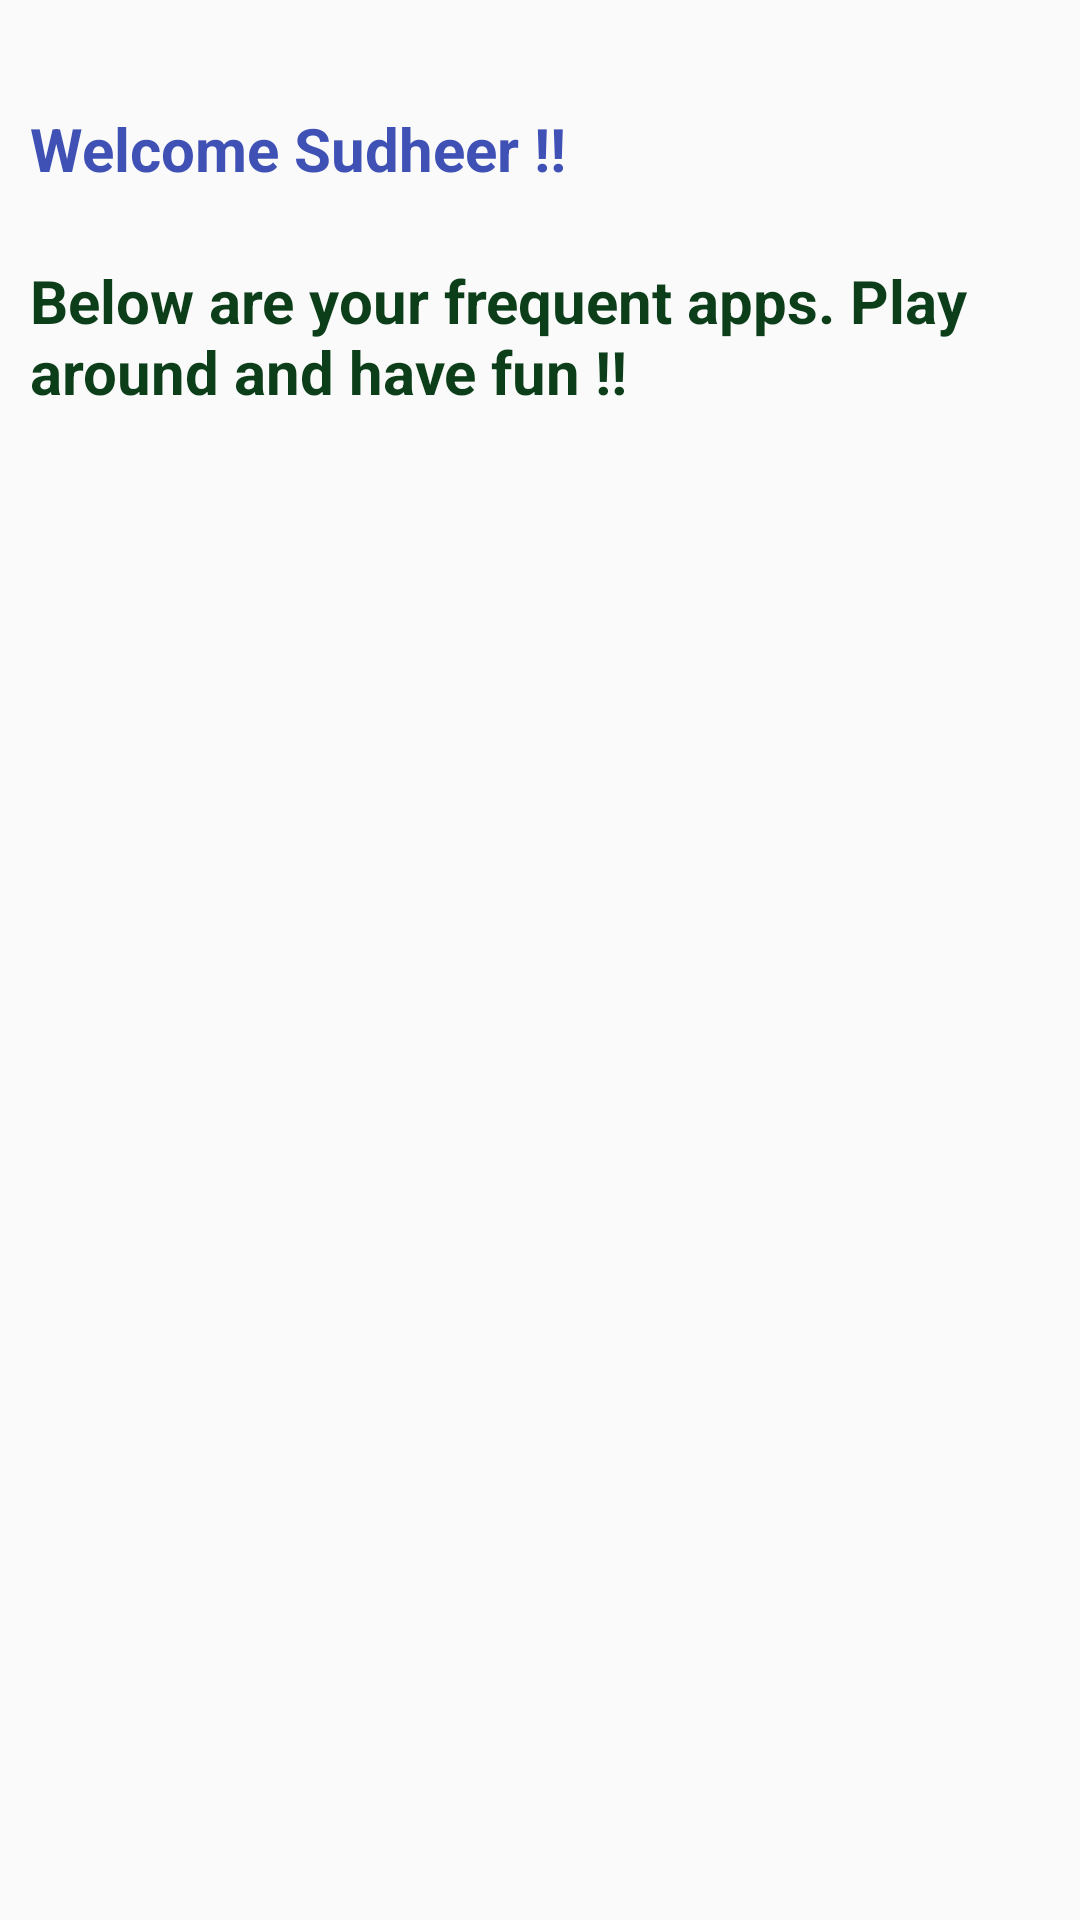

Layout XML and referenced resources for this Android screen:
<!-- AndroidManifest.xml: application theme AppTheme -->
<!-- res/layout/content_home_page.xml -->
<?xml version="1.0" encoding="utf-8"?>
<android.support.constraint.ConstraintLayout xmlns:android="http://schemas.android.com/apk/res/android"
    xmlns:app="http://schemas.android.com/apk/res-auto"
    xmlns:tools="http://schemas.android.com/tools"
    android:layout_width="match_parent"
    android:layout_height="match_parent"
    app:layout_behavior="@string/appbar_scrolling_view_behavior"
    tools:context="io.sudheer.android.helloandroid.HomePageActivity"
    tools:showIn="@layout/activity_home_page">

    <TextView
        android:id="@+id/home_message_1"
        android:layout_width="wrap_content"
        android:layout_height="wrap_content"
        android:text="@string/homepage_welcome_message1"
        android:textStyle="bold"
        android:textColor="@color/colorPrimary"
        android:textSize="20sp"
        app:layout_constraintLeft_toLeftOf="parent"
        app:layout_constraintTop_toTopOf="parent"
        android:layout_marginStart="10dp"
        android:layout_marginTop="36dp" />

    <TextView
        android:id="@+id/home_message_2"
        android:layout_width="wrap_content"
        android:layout_height="wrap_content"
        android:textAlignment="gravity"
        android:textStyle="bold"
        android:textColor="@color/colorGreen"
        android:textSize="20sp"
        android:text="@string/homepage_welcome_message2"
        app:layout_constraintLeft_toLeftOf="@+id/home_message_1"
        app:layout_constraintTop_toBottomOf="@+id/home_message_1" />



</android.support.constraint.ConstraintLayout>
<!-- res/layout/activity_home_page.xml (included above) -->
<?xml version="1.0" encoding="utf-8"?>
<android.support.design.widget.CoordinatorLayout xmlns:android="http://schemas.android.com/apk/res/android"
    xmlns:app="http://schemas.android.com/apk/res-auto"
    xmlns:tools="http://schemas.android.com/tools"
    android:layout_width="match_parent"
    android:layout_height="match_parent"
    tools:context="io.sudheer.android.helloandroid.HomePageActivity">

    <TableLayout
            android:id="@+id/tableLayout1"
            android:showDividers="middle"
            android:divider="@drawable/divider_list"
            android:padding="@dimen/element_large_spacing"
            android:layout_width="match_parent"
            android:layout_height="wrap_content"
            android:stretchColumns="5">

        <android.support.design.widget.AppBarLayout
                android:layout_width="match_parent"
                android:layout_height="wrap_content"
                android:theme="@style/AppTheme.AppBarOverlay">

            <android.support.v7.widget.Toolbar
                    android:id="@+id/toolbar"
                    android:layout_width="match_parent"
                    android:layout_height="?attr/actionBarSize"
                    android:background="?attr/colorPrimary"
                    app:popupTheme="@style/AppTheme.PopupOverlay"/>

        </android.support.design.widget.AppBarLayout>

        <include layout="@layout/content_home_page"/>

        <TableRow
                android:id="@+id/tableRow1"
                android:layout_width="wrap_content"
                android:layout_height="wrap_content"
                android:layout_weight="1"
                android:orientation="vertical">

            <android.support.design.widget.FloatingActionButton
                    android:id="@+id/email_button"
                    android:layout_width="20sp"
                    android:layout_height="wrap_content"
                    android:layout_weight="1"
                    app:srcCompat="@android:drawable/ic_dialog_email"/>
                <TextView
                        android:layout_height="wrap_content"
                        android:textSize="@dimen/icon_title_text_size"
                        android:text="@string/quick_email"/>

        </TableRow>
        <TableRow
                android:id="@+id/tableRow2"
                android:layout_width="wrap_content"
                android:layout_height="wrap_content"
                android:layout_weight="1"
                android:orientation="vertical">

            <android.support.design.widget.FloatingActionButton
                    android:id="@+id/dialer_button"
                    android:layout_width="20sp"
                    android:layout_height="wrap_content"
                    android:layout_weight="1"
                    app:srcCompat="@android:drawable/ic_dialog_dialer"/>
                <TextView
                        android:layout_height="wrap_content"
                        android:textSize="@dimen/icon_title_text_size"
                        android:text="@string/dialer"/>
        </TableRow>
        <TableRow
                android:id="@+id/tableRow3"
                android:layout_width="wrap_content"
                android:layout_height="wrap_content"
                android:layout_weight="1"
                android:orientation="vertical">

            <android.support.design.widget.FloatingActionButton
                    android:id="@+id/restaurants_button"
                    android:layout_width="wrap_content"
                    android:layout_height="wrap_content"
                    android:layout_weight="1"
                    app:srcCompat="@android:drawable/ic_menu_myplaces"/>

                <TextView
                        android:layout_height="wrap_content"
                        android:textSize="@dimen/icon_title_text_size"
                        android:text="@string/restaurants_near_me"/>
        </TableRow>
        <TableRow
                android:id="@+id/tableRow4"
                android:layout_width="wrap_content"
                android:layout_height="wrap_content"
                android:layout_weight="1"
                android:orientation="vertical">

            <android.support.design.widget.FloatingActionButton
                    android:id="@+id/map_button"
                    android:layout_width="wrap_content"
                    android:layout_height="wrap_content"
                    android:layout_weight="1"
                    app:srcCompat="@android:drawable/ic_menu_search"/>

            <TextView
                    android:layout_height="wrap_content"
                    android:textSize="@dimen/icon_title_text_size"
                    android:text="@string/places_near_me"/>
        </TableRow>
    </TableLayout>
</android.support.design.widget.CoordinatorLayout>
<!-- resources referenced by this layout -->
<resources>
  <color name="colorGreen">#0c3e19</color>
  <color name="colorPrimary">#3F51B5</color>
  <!-- drawable divider_list (drawable) -->
  <?xml version="1.0" encoding="utf-8"?>
  <shape android:shape="rectangle" xmlns:android="http://schemas.android.com/apk/res/android">
      <size android:height="5sp" />
      <solid android:color="@color/colorWhite" />
  </shape>
  <string name="homepage_welcome_message1">Welcome Sudheer !!\n</string>
  <string name="homepage_welcome_message2">Below are your frequent apps. Play around and have fun !!</string>
  <style name="AppTheme.AppBarOverlay" parent="ThemeOverlay.AppCompat.Dark.ActionBar" />
  <style name="AppTheme.PopupOverlay" parent="ThemeOverlay.AppCompat.Light" />
  <style name="AppTheme" parent="Theme.AppCompat.Light.DarkActionBar">
          
          <item name="colorPrimary">@color/colorPrimary</item>
          <item name="colorPrimaryDark">@color/colorPrimaryDark</item>
          
          <item name="colorBlue">@color/colorBlue</item>
          
      </style>
  <color name="colorPrimaryDark">#303F9F</color>
</resources>
